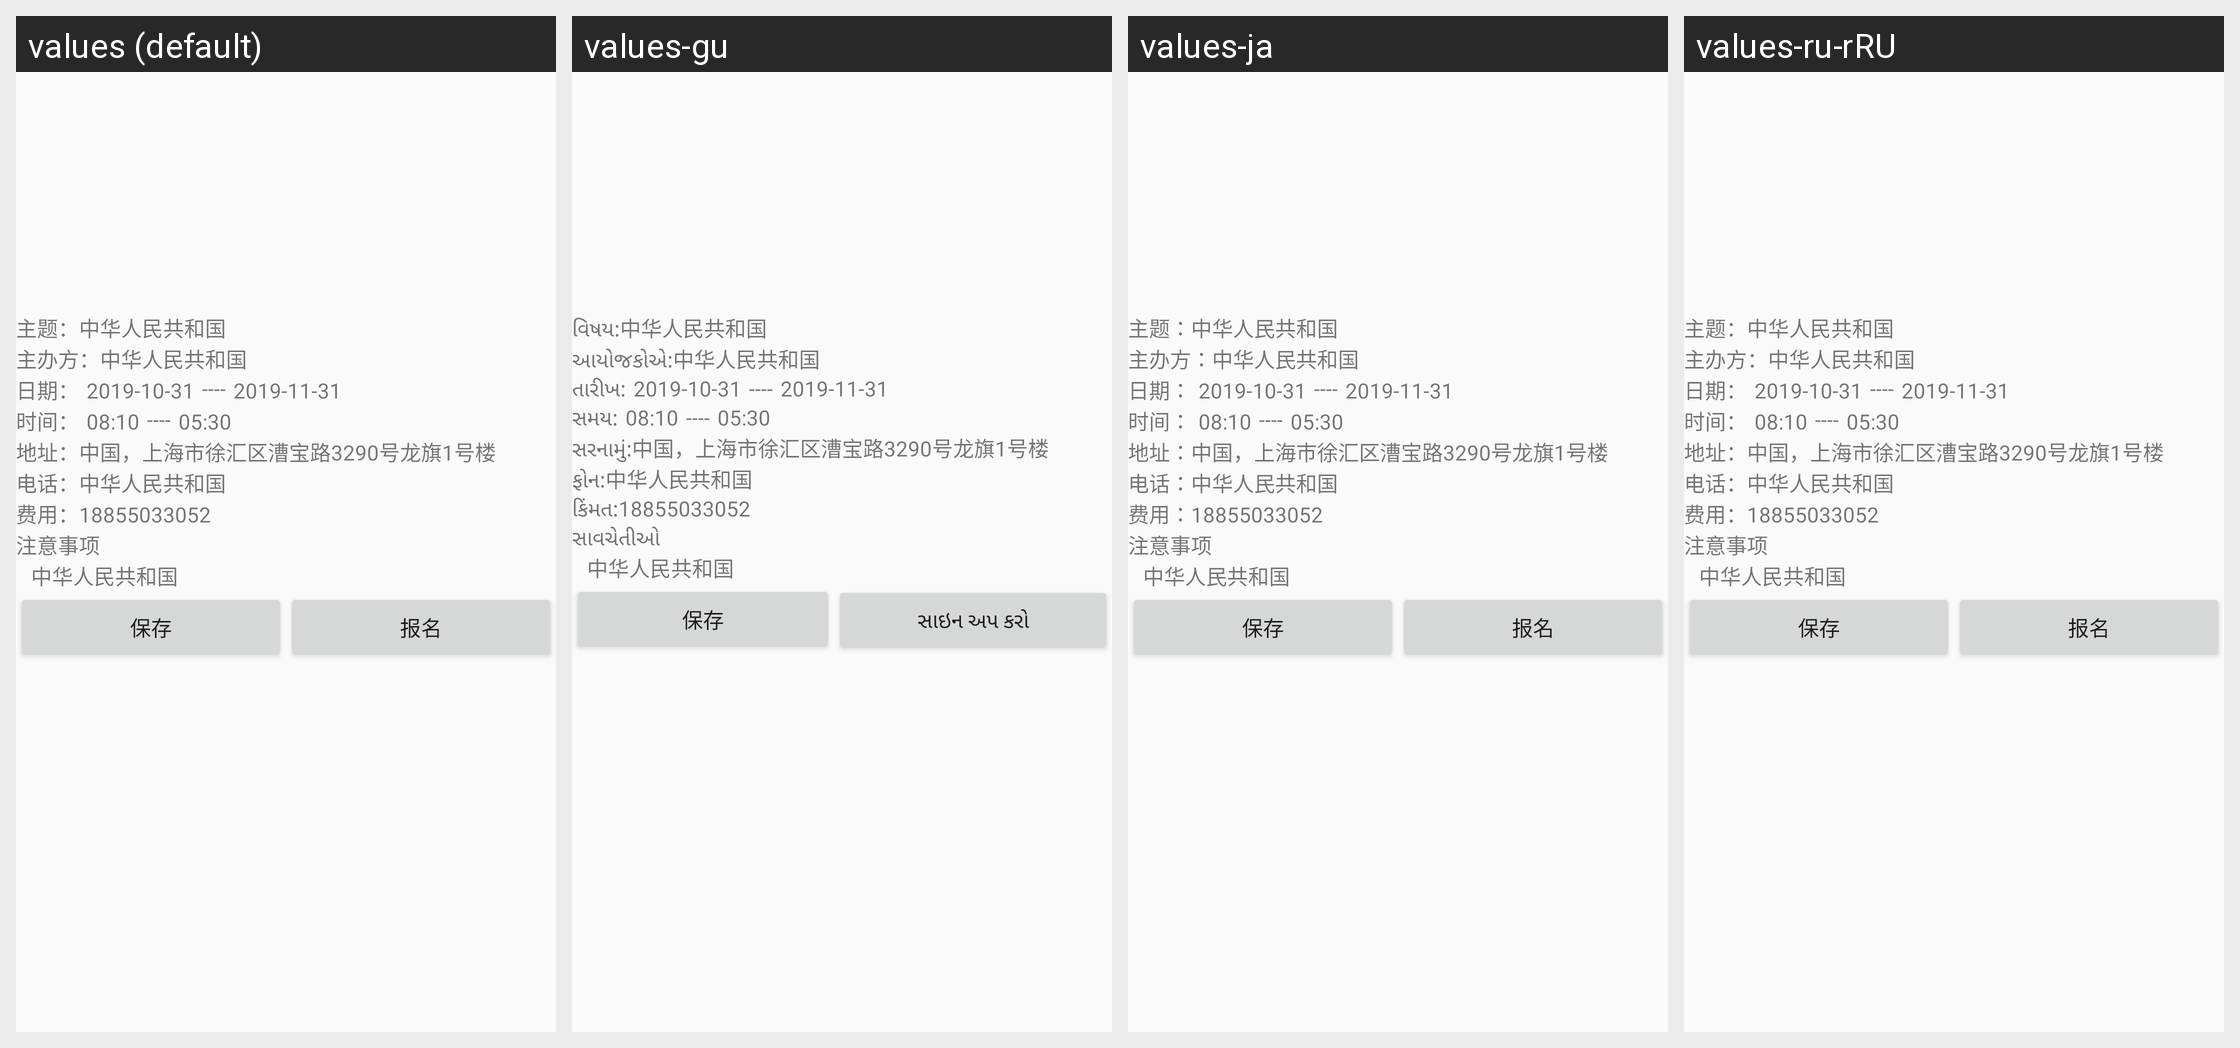

The same Android screen rendered under several of its app's locales, left to right. List the strings drawn on it with the default value and each locale's translation.
Android screen res/layout/announce_detialed_information.xml rendered under 4 locales, left to right: values (default), values-gu, values-ja, values-ru-rRU. Device: Nexus 5 (rendered at 1080×1920; each locale shown at half size, 540×960, under a caption strip naming it); theme AppTheme.
Other locales in the repository, not shown: values-af, values-en, values-ko.
Strings drawn on this screen, with the default value and each locale's value (text and hints the layout hard-codes, and strings that could not be matched under every locale, appear in the picture but are not listed):

announce_titlestring
  values: 主题：
  values-gu: વિષય:
  values-ja: 主题：
  values-ru-rRU: 主题：

announce_sponsorstring
  values: 主办方：
  values-gu: આયોજકોએ:
  values-ja: 主办方：
  values-ru-rRU: 主办方：

announce_datestring
  values: 日期：
  values-gu: તારીખ:
  values-ja: 日期：
  values-ru-rRU: 日期：

announce_timestring
  values: 时间：
  values-gu: સમય:
  values-ja: 时间：
  values-ru-rRU: 时间：

announce_addrstring
  values: 地址：
  values-gu: સરનામું:
  values-ja: 地址：
  values-ru-rRU: 地址：

announce_telephonestring
  values: 电话：
  values-gu: ફોન:
  values-ja: 电话：
  values-ru-rRU: 电话：

announce_chargestring
  values: 费用：
  values-gu: કિંમત:
  values-ja: 费用：
  values-ru-rRU: 费用：

announce_notestring
  values: 注意事项
  values-gu: સાવચેતીઓ
  values-ja: 注意事项
  values-ru-rRU: 注意事项

announce_save_buttonstring
  values: 保存
  values-gu: 保存  [not translated; the default value is used]
  values-ja: 保存  [not translated; the default value is used]
  values-ru-rRU: 保存  [not translated; the default value is used]

announce_signup_buttonstring
  values: 报名
  values-gu: સાઇન અપ કરો
  values-ja: 报名
  values-ru-rRU: 报名
